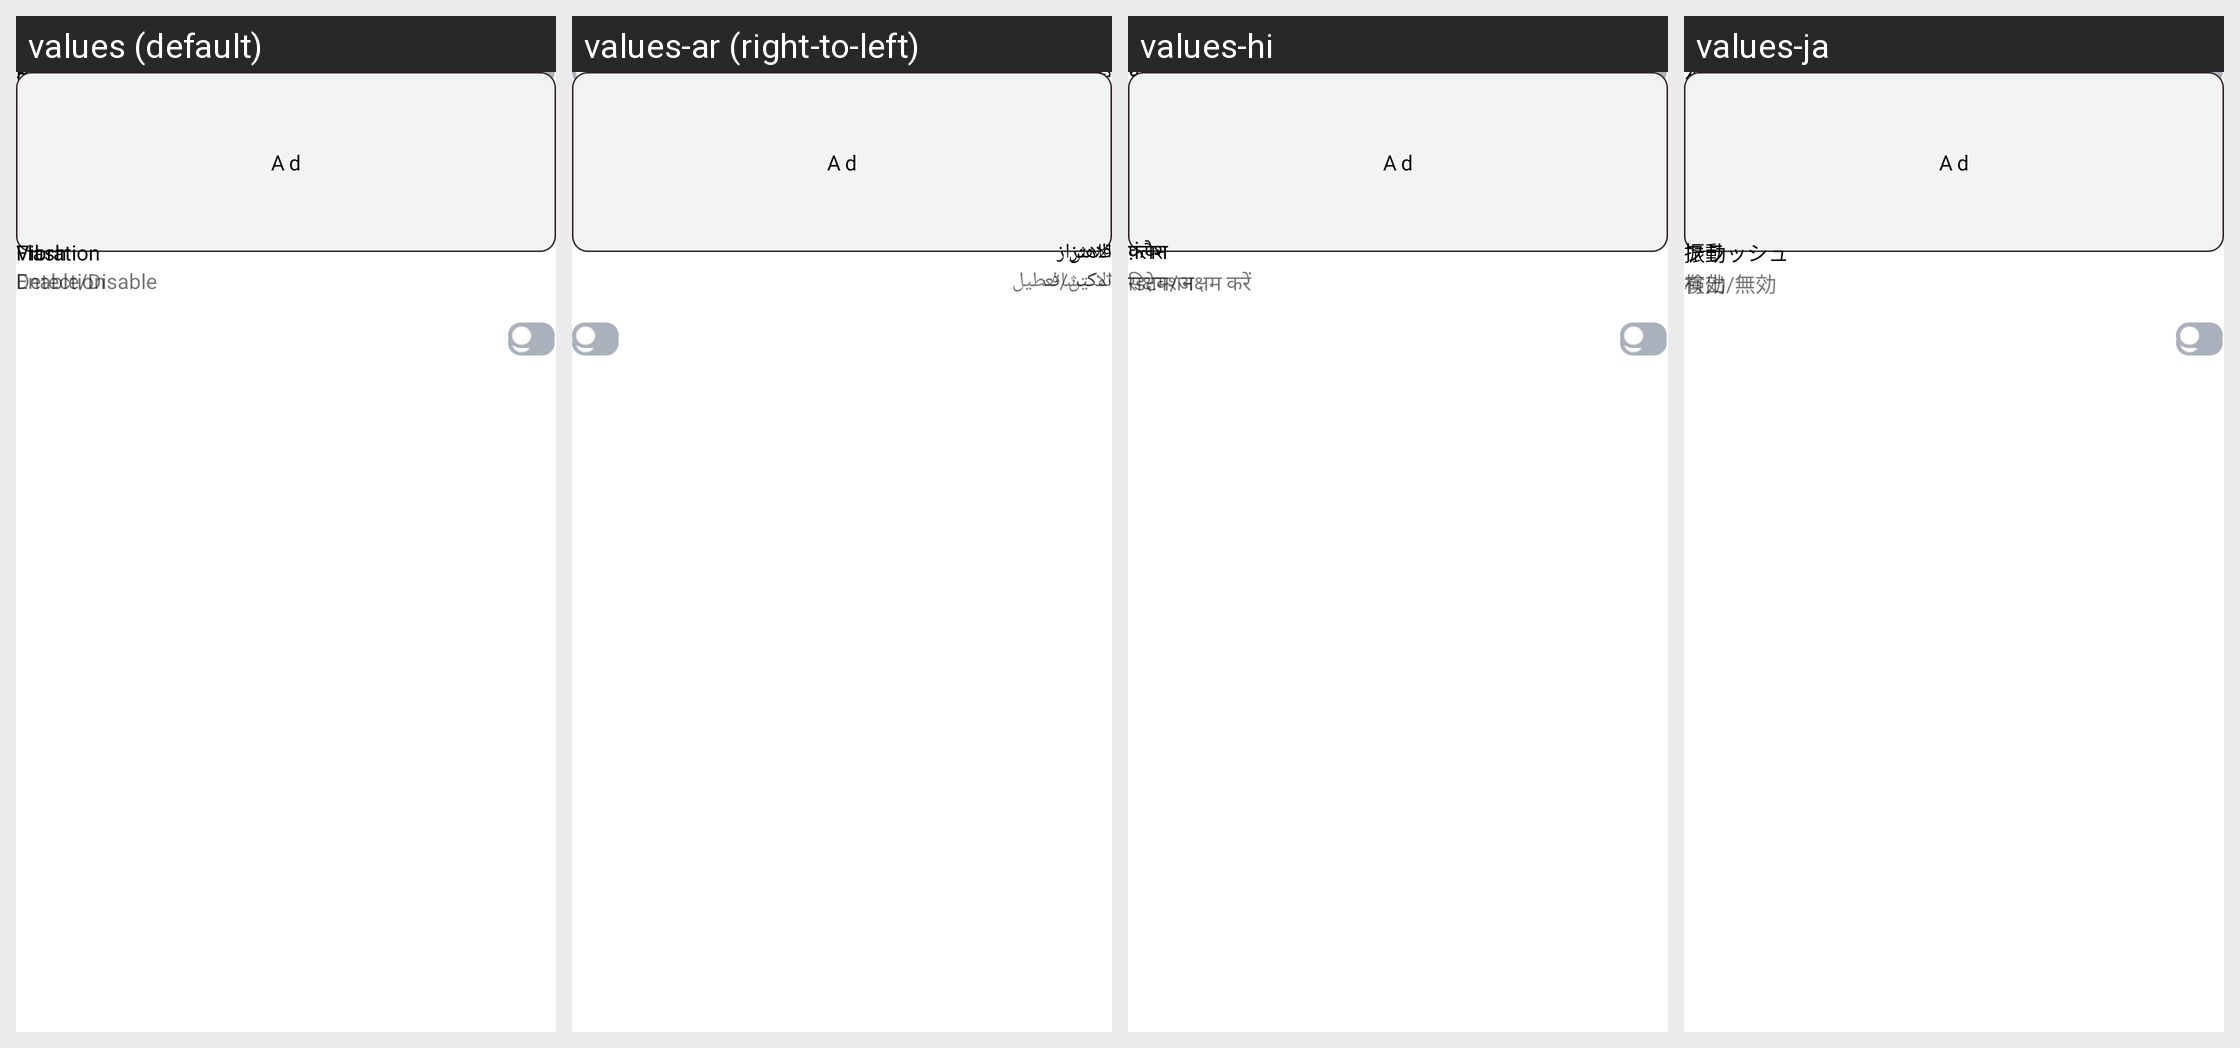

Strings drawn on this Android screen and how each of the app's shown locales translates them:
Android screen res/layout/detail_module_linear_layout.xml rendered under 4 locales, left to right: values (default), values-ar (right-to-left), values-hi, values-ja. Device: Nexus 5 (rendered at 1080×1920; each locale shown at half size, 540×960, under a caption strip naming it); theme Theme.AntiTheifProject.
Other locales in the repository, not shown: values-de, values-es, values-fr, values-nl.
Strings drawn on this screen, with the default value and each locale's value (text and hints the layout hard-codes, and strings that could not be matched under every locale, appear in the picture but are not listed):

pocket_detection
  values: Pocket Detection
  values-ar: كشف الحقيبة
  values-hi: पॉकेट डिटेक्शन
  values-ja: ポケット検出

detection
  values: Detection
  values-ar: الاكتشاف
  values-hi: डिटेक्शन
  values-ja: 検出

select_sound
  values: Select Sound
  values-ar: اختيار الصوت
  values-hi: ध्वनि चुनें
  values-ja: ​​サウンドを選択

enable_disable
  values: Enable/Disable
  values-ar: تمكين/تعطيل
  values-hi: सक्षम/अक्षम करें
  values-ja: 有効/無効

ad
  values: Ad
  values-ar: Ad  [not translated; the default value is used]
  values-hi: Ad  [not translated; the default value is used]
  values-ja: Ad  [not translated; the default value is used]

flash
  values: Flash
  values-ar: فلاش
  values-hi: फ़्लैश
  values-ja: フラッシュ

vibration
  values: Vibration
  values-ar: الاهتزاز
  values-hi: कंपन
  values-ja: 振動
